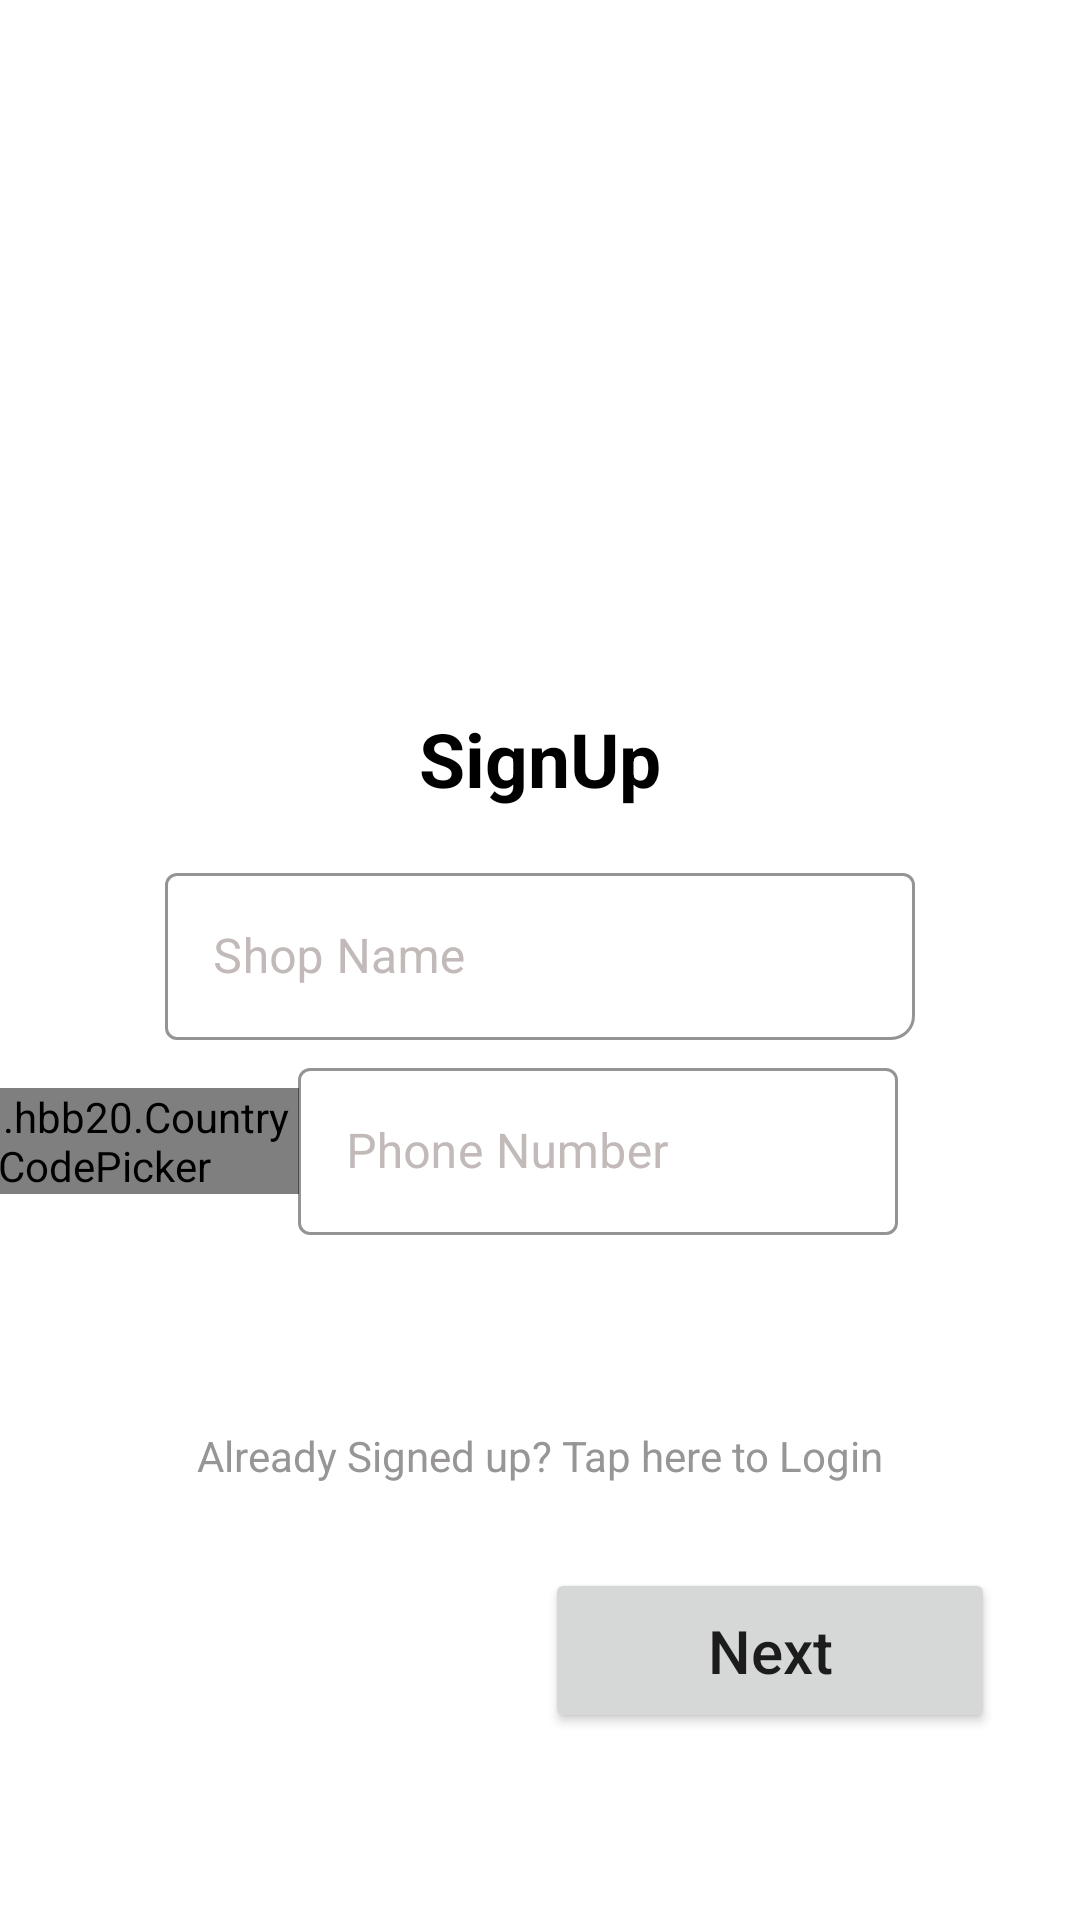

The Android layout XML behind this screen, and the referenced resources:
<!-- AndroidManifest.xml: application theme Theme.CrescooShop -->
<!-- res/layout/activity_signup_one.xml -->
<?xml version="1.0" encoding="utf-8"?>
<ScrollView
    xmlns:android="http://schemas.android.com/apk/res/android"
    xmlns:app="http://schemas.android.com/apk/res-auto"
    xmlns:tools="http://schemas.android.com/tools"
    android:layout_width="match_parent"
    android:layout_height="match_parent">

    <androidx.constraintlayout.widget.ConstraintLayout
        android:layout_width="match_parent"
        android:layout_height="wrap_content"
        android:background="@color/white"
        tools:context=".Signup.SignupOne">

        <TextView
            android:id="@+id/SignUpTV"
            android:layout_width="wrap_content"
            android:layout_height="wrap_content"
            android:layout_marginTop="236dp"
            android:text="@string/signup"
            android:textSize="25sp"
            android:textColor="@color/black"
            android:textStyle="bold"
            app:layout_constraintEnd_toEndOf="parent"
            app:layout_constraintStart_toStartOf="parent"
            app:layout_constraintTop_toTopOf="parent" />


        <com.google.android.material.textfield.TextInputLayout
            android:id="@+id/shopNameInputLayout"
            style="@style/Widget.MaterialComponents.TextInputLayout.OutlinedBox"
            android:layout_width="250dp"
            android:layout_height="wrap_content"
            android:layout_marginTop="16dp"
            android:hint="@string/shop_name"
            android:textColorHint="@color/grey"
            app:boxCornerRadiusBottomEnd="8dp"
            app:boxStrokeColor="@color/grey"
            app:endIconMode="clear_text"
            app:endIconTint="@color/black"
            app:layout_constraintEnd_toEndOf="parent"
            app:layout_constraintStart_toStartOf="parent"
            app:layout_constraintTop_toBottomOf="@+id/SignUpTV">

            <com.google.android.material.textfield.TextInputEditText
                android:id="@+id/shopNameEditText"
                android:layout_width="250dp"
                android:singleLine="true"
                android:nextFocusForward="@id/phoneInputLayout"
                android:layout_height="wrap_content"
                android:textColor="@color/black" />
        </com.google.android.material.textfield.TextInputLayout>

        <com.hbb20.CountryCodePicker
            android:id="@+id/ccp"
            android:layout_width="130dp"
            android:layout_height="wrap_content"
            android:layout_marginTop="16dp"
            app:layout_constraintEnd_toStartOf="@+id/phoneInputLayout"
            app:layout_constraintHorizontal_bias="1.0"
            app:layout_constraintStart_toStartOf="parent"
            app:layout_constraintTop_toBottomOf="@+id/shopNameInputLayout" />


        <com.google.android.material.textfield.TextInputLayout
            android:id="@+id/phoneInputLayout"
            style="@style/Widget.MaterialComponents.TextInputLayout.OutlinedBox"
            android:layout_width="200dp"
            android:layout_height="wrap_content"
            android:layout_marginTop="4dp"
            android:hint="@string/phone_number"
            android:textColorHint="@color/grey"
            app:boxStrokeColor="@color/grey"
            app:endIconMode="clear_text"
            app:endIconTint="@color/black"
            app:layout_constraintEnd_toEndOf="parent"
            app:layout_constraintHorizontal_bias="0.62"
            app:layout_constraintStart_toStartOf="parent"
            app:layout_constraintTop_toBottomOf="@id/shopNameInputLayout">

            <com.google.android.material.textfield.TextInputEditText
                android:id="@+id/phoneEditText"
                android:layout_width="200dp"
                android:layout_height="wrap_content"
                android:imeOptions="actionDone"
                android:inputType="number"
                android:textColor="@color/black" />
        </com.google.android.material.textfield.TextInputLayout>

        <TextView
            android:id="@+id/tapLogin"
            android:layout_width="wrap_content"
            android:layout_height="wrap_content"
            android:layout_marginTop="64dp"
            android:text="@string/noLogin"
            android:textColor="@color/darkGrey"
            app:layout_constraintEnd_toEndOf="parent"
            app:layout_constraintStart_toStartOf="parent"
            app:layout_constraintTop_toBottomOf="@+id/phoneInputLayout" />

        <Button
            android:id="@+id/btnNext"
            android:layout_width="150dp"
            android:layout_height="55dp"
            android:layout_marginTop="28dp"
            android:text="@string/next"
            android:textAllCaps="false"
            android:textSize="20sp"
            app:cornerRadius="15dp"
            app:layout_constraintEnd_toEndOf="parent"
            app:layout_constraintHorizontal_bias="0.865"
            app:layout_constraintStart_toStartOf="parent"
            app:layout_constraintTop_toBottomOf="@+id/tapLogin" />

    </androidx.constraintlayout.widget.ConstraintLayout>
</ScrollView>
<!-- resources referenced by this layout -->
<resources>
  <color name="black">#FF000000</color>
  <color name="darkGrey">#979595</color>
  <color name="grey">#C2B9B9</color>
  <color name="white">#FFFFFFFF</color>
  <string name="next">Next</string>
  <string name="noLogin">Already Signed up? Tap here to Login</string>
  <string name="phone_number">Phone Number</string>
  <string name="shop_name">Shop Name</string>
  <string name="signup">SignUp</string>
  <style name="Theme.CrescooShop" parent="Theme.MaterialComponents.DayNight.NoActionBar">
          
          <item name="colorPrimary">@color/darkerBlue</item>
          <item name="colorPrimaryVariant">@color/darkerBlue</item>
          <item name="colorOnPrimary">@color/white</item>
          
          <item name="colorSecondary">@color/teal_200</item>
          <item name="colorSecondaryVariant">@color/teal_700</item>
          <item name="colorOnSecondary">@color/black</item>
          
          <item name="android:statusBarColor" tools:targetApi="l">?attr/colorPrimaryVariant</item>
          
  
          <item name="otpViewStyle">@style/OtpWidget.OtpView</item>
  
      </style>
  <color name="darkerBlue">#389ABF</color>
  <color name="teal_200">#FF03DAC5</color>
  <color name="teal_700">#FF018786</color>
  <style name="OtpWidget.OtpView" parent="Widget.AppCompat.EditText">
          <item name="android:background">@null</item>
          <item name="android:minHeight">0dp</item>
          <item name="android:maxLines">1</item>
      </style>
</resources>
